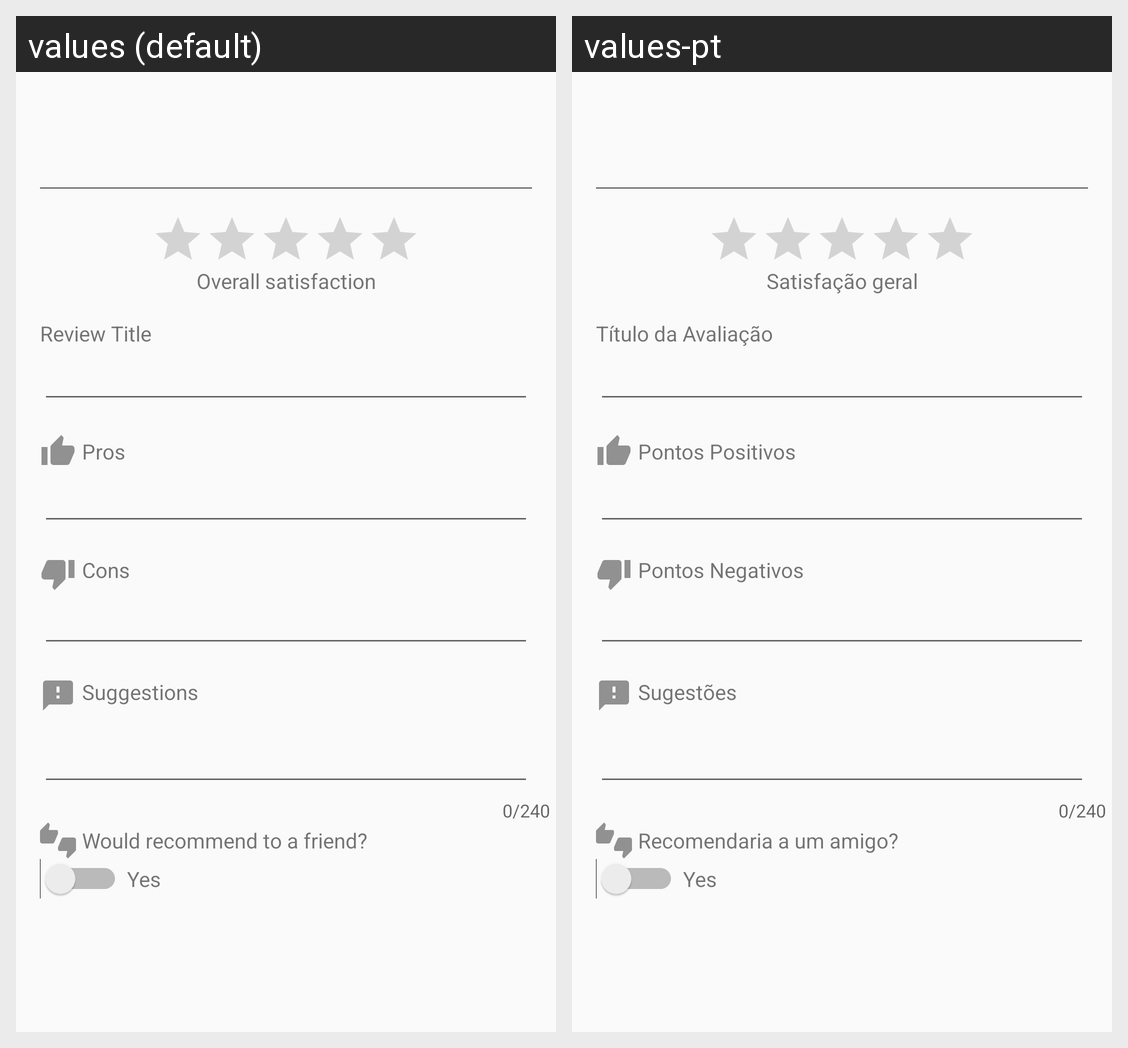

The Android screen above is rendered under two locales of the same app. Produce the string resources it draws, with the default and per-locale values.
Android screen res/layout/fragment_rating_general.xml rendered under 2 locales, left to right: values (default), values-pt. Device: Nexus 5 (rendered at 1080×1920; each locale shown at half size, 540×960, under a caption strip naming it); theme AppTheme.
Strings drawn on this screen, with the default value and each locale's value (text and hints the layout hard-codes, and strings that could not be matched under every locale, appear in the picture but are not listed):

overall_satisfaction
  values: Overall satisfaction
  values-pt: Satisfação geral

review_title
  values: Review Title
  values-pt: Título da Avaliação

pros
  values: Pros
  values-pt: Pontos Positivos

cons
  values: Cons
  values-pt: Pontos Negativos

suggestions
  values: Suggestions
  values-pt: Sugestões

recommend_to_friend
  values: Would recommend to a friend?
  values-pt: Recomendaria a um amigo?
